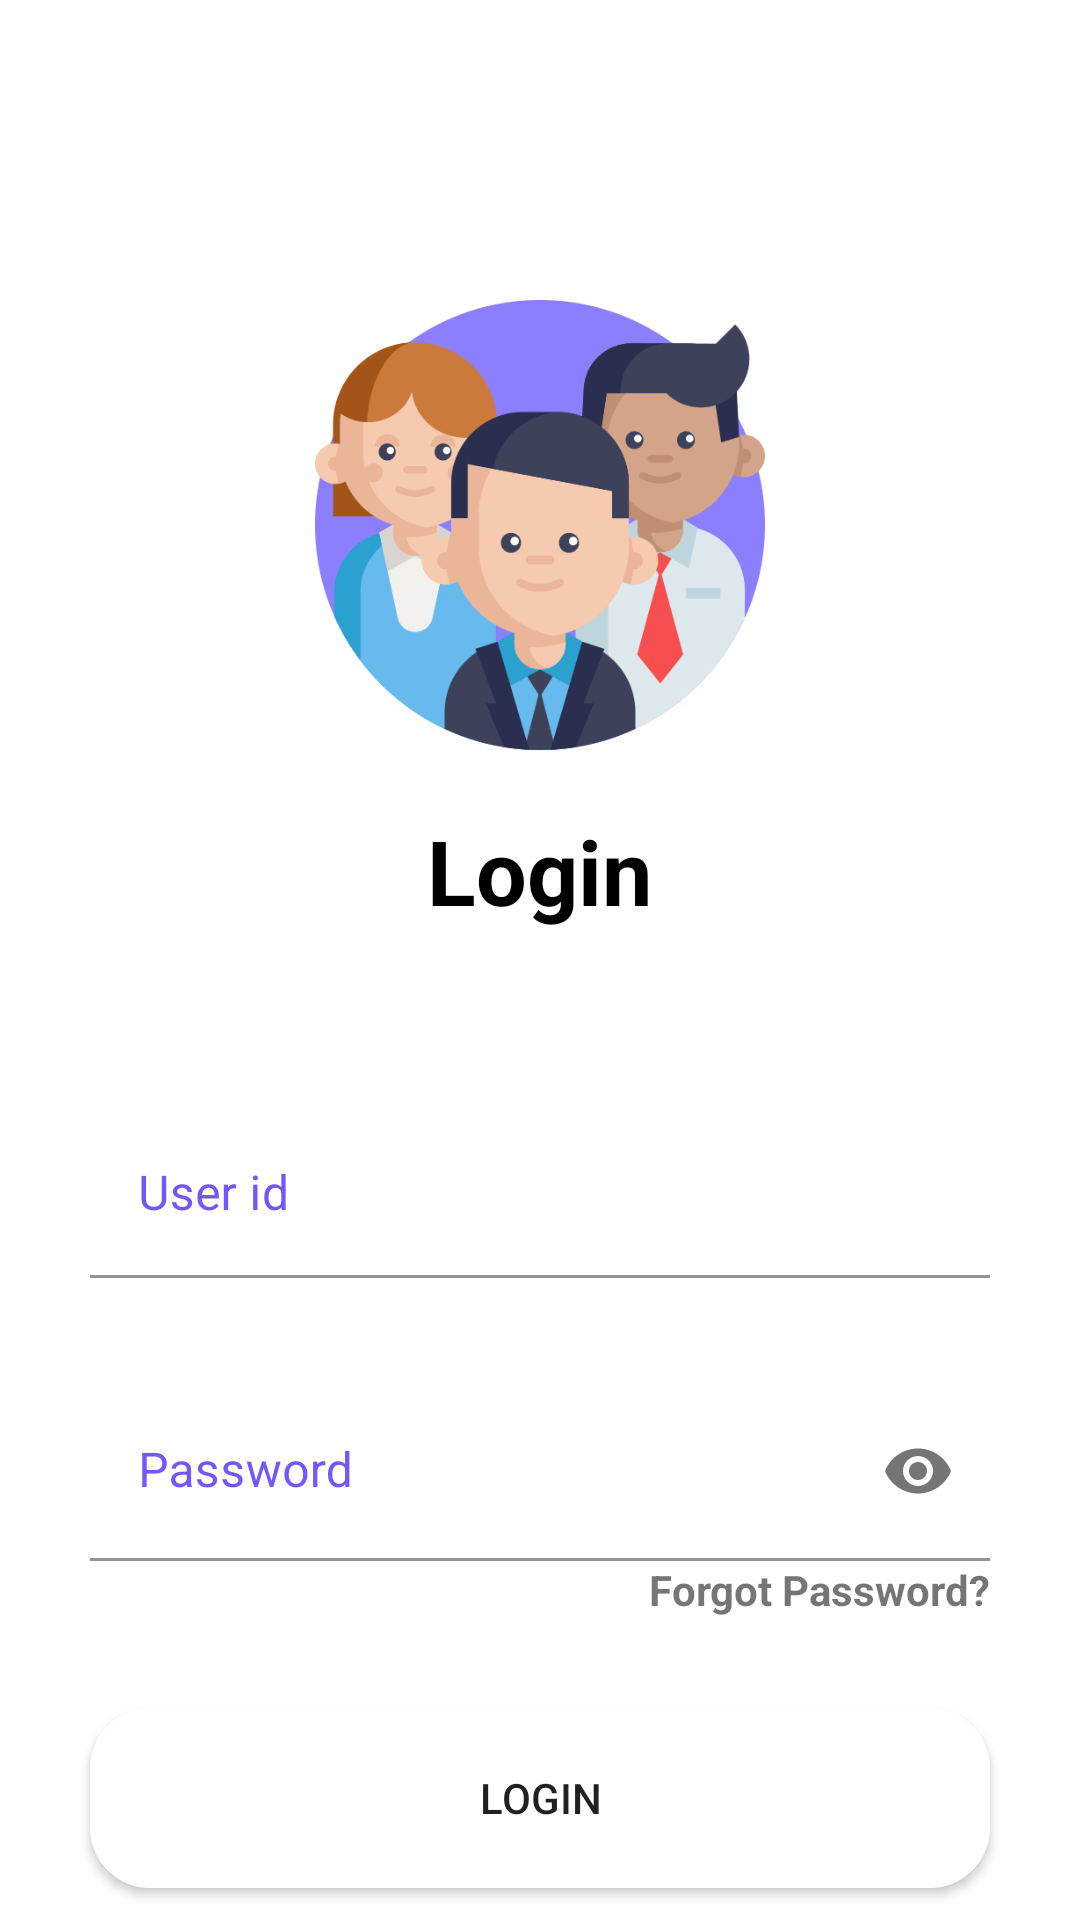

The Android layout XML behind this screen, and the referenced resources:
<!-- AndroidManifest.xml: application theme Theme.SecureMe -->
<!-- res/layout/activity_login.xml -->
<?xml version="1.0" encoding="utf-8"?>
<LinearLayout xmlns:android="http://schemas.android.com/apk/res/android"
    xmlns:app="http://schemas.android.com/apk/res-auto"
    xmlns:tools="http://schemas.android.com/tools"
    android:layout_width="match_parent"
    android:layout_height="match_parent"
    android:orientation="vertical"
    tools:context=".LoginActivity">


    <ImageView
        android:id="@+id/imageView5"
        android:layout_width="match_parent"
        android:layout_height="150dp"
        android:layout_marginTop="100dp"
        app:srcCompat="@drawable/teamwork" />
    <TextView
        android:id="@+id/textView4"
        android:layout_width="wrap_content"
        android:layout_height="wrap_content"
        android:layout_gravity="center"
        android:textStyle="bold"
        android:layout_marginTop="20dp"
        android:textSize="30dp"
        android:textColor="@color/black"
        android:text="Login" />

    <com.google.android.material.textfield.TextInputLayout
                android:layout_width="match_parent"
        android:layout_height="60dp"
        android:layout_marginTop="60dp"
        android:layout_marginHorizontal="30dp"
        app:helperText="*Required"
        app:startIconDrawable="@drawable/ic_baseline_person_24"
        android:textColorHint="@color/button_bg"
        app:helperTextTextColor="@color/white">

        <com.google.android.material.textfield.TextInputEditText
            android:id="@+id/textLoginUser"
            android:layout_width="match_parent"
            android:layout_height="wrap_content"
            android:inputType="textEmailAddress"
            android:background="@drawable/buttonbgactivity"
            android:hint="User id" />
    </com.google.android.material.textfield.TextInputLayout>

    <com.google.android.material.textfield.TextInputLayout

        android:layout_width="match_parent"
        android:layout_height="60dp"
        android:layout_marginTop="30dp"
        android:layout_marginHorizontal="30dp"
        app:helperText="*Required"
       app:startIconDrawable="@drawable/ic_baseline_lock_24"
        app:endIconMode="password_toggle"
        android:textColorHint="@color/button_bg"
        app:helperTextTextColor="@color/white">

        <com.google.android.material.textfield.TextInputEditText
            android:id="@+id/textLoginPass"
            android:layout_width="match_parent"
            android:layout_height="60dp"
            android:inputType="textPassword"
            android:background="@drawable/buttonbgactivity"
            android:hint="Password" />
    </com.google.android.material.textfield.TextInputLayout>

    <TextView
        android:id="@+id/textLoginForgotPass"
        android:layout_width="wrap_content"
        android:layout_height="wrap_content"
       android:layout_gravity="right"
        android:textStyle="bold"
        android:layout_marginHorizontal="30dp"
        android:text="Forgot Password?" />


    <Button
        android:id="@+id/btnLoginPage"
        android:layout_width="match_parent"
        android:layout_height="60dp"
        android:background="@drawable/buttonbgactivity"
        android:layout_margin="30dp"
        android:text="Login" />

    <LinearLayout
        android:layout_width="wrap_content"
        android:layout_height="wrap_content"
        android:orientation="horizontal"
        android:layout_gravity="center">
    <TextView
        android:id="@+id/text"
        android:layout_width="wrap_content"
        android:layout_height="wrap_content"
        android:textStyle="bold"
        android:text="Don't have an account?" />

        <TextView
            android:id="@+id/textSignUp"
            android:layout_width="wrap_content"
            android:layout_height="wrap_content"
            android:textStyle="bold"
            android:textColor="@color/button_bg"
            android:layout_gravity="center"
            android:text=" Sign Up" />

    </LinearLayout>
</LinearLayout>
<!-- resources referenced by this layout -->
<resources>
  <color name="black">#FF000000</color>
  <color name="button_bg">#7456FF</color>
  <color name="white">#FFFFFFFF</color>
  <!-- drawable buttonbgactivity (drawable) -->
  <?xml version="1.0" encoding="utf-8"?>
  <selector xmlns:android="http://schemas.android.com/apk/res/android">
      <item>
          <shape android:shape="rectangle">
  
              <solid android:color="@color/white"/>
              <corners android:radius="20dp"/>
  
          </shape>
      </item>
  </selector>
  <!-- drawable teamwork: png bitmap (drawable-v24, 85436 bytes) -->
  <style name="Theme.SecureMe" parent="Theme.MaterialComponents.DayNight.DarkActionBar">
          
          <item name="colorPrimary">@color/purple_500</item>
          <item name="colorPrimaryVariant">@color/purple_700</item>
          <item name="colorOnPrimary">@color/white</item>
          
          <item name="colorSecondary">@color/teal_200</item>
          <item name="colorSecondaryVariant">@color/teal_700</item>
          <item name="colorOnSecondary">@color/black</item>
          
          <item name="android:statusBarColor">?attr/colorPrimaryVariant</item>
          
      </style>
  <color name="purple_500">#FF6200EE</color>
  <color name="purple_700">#FF3700B3</color>
  <color name="teal_200">#FF03DAC5</color>
  <color name="teal_700">#FF018786</color>
</resources>
